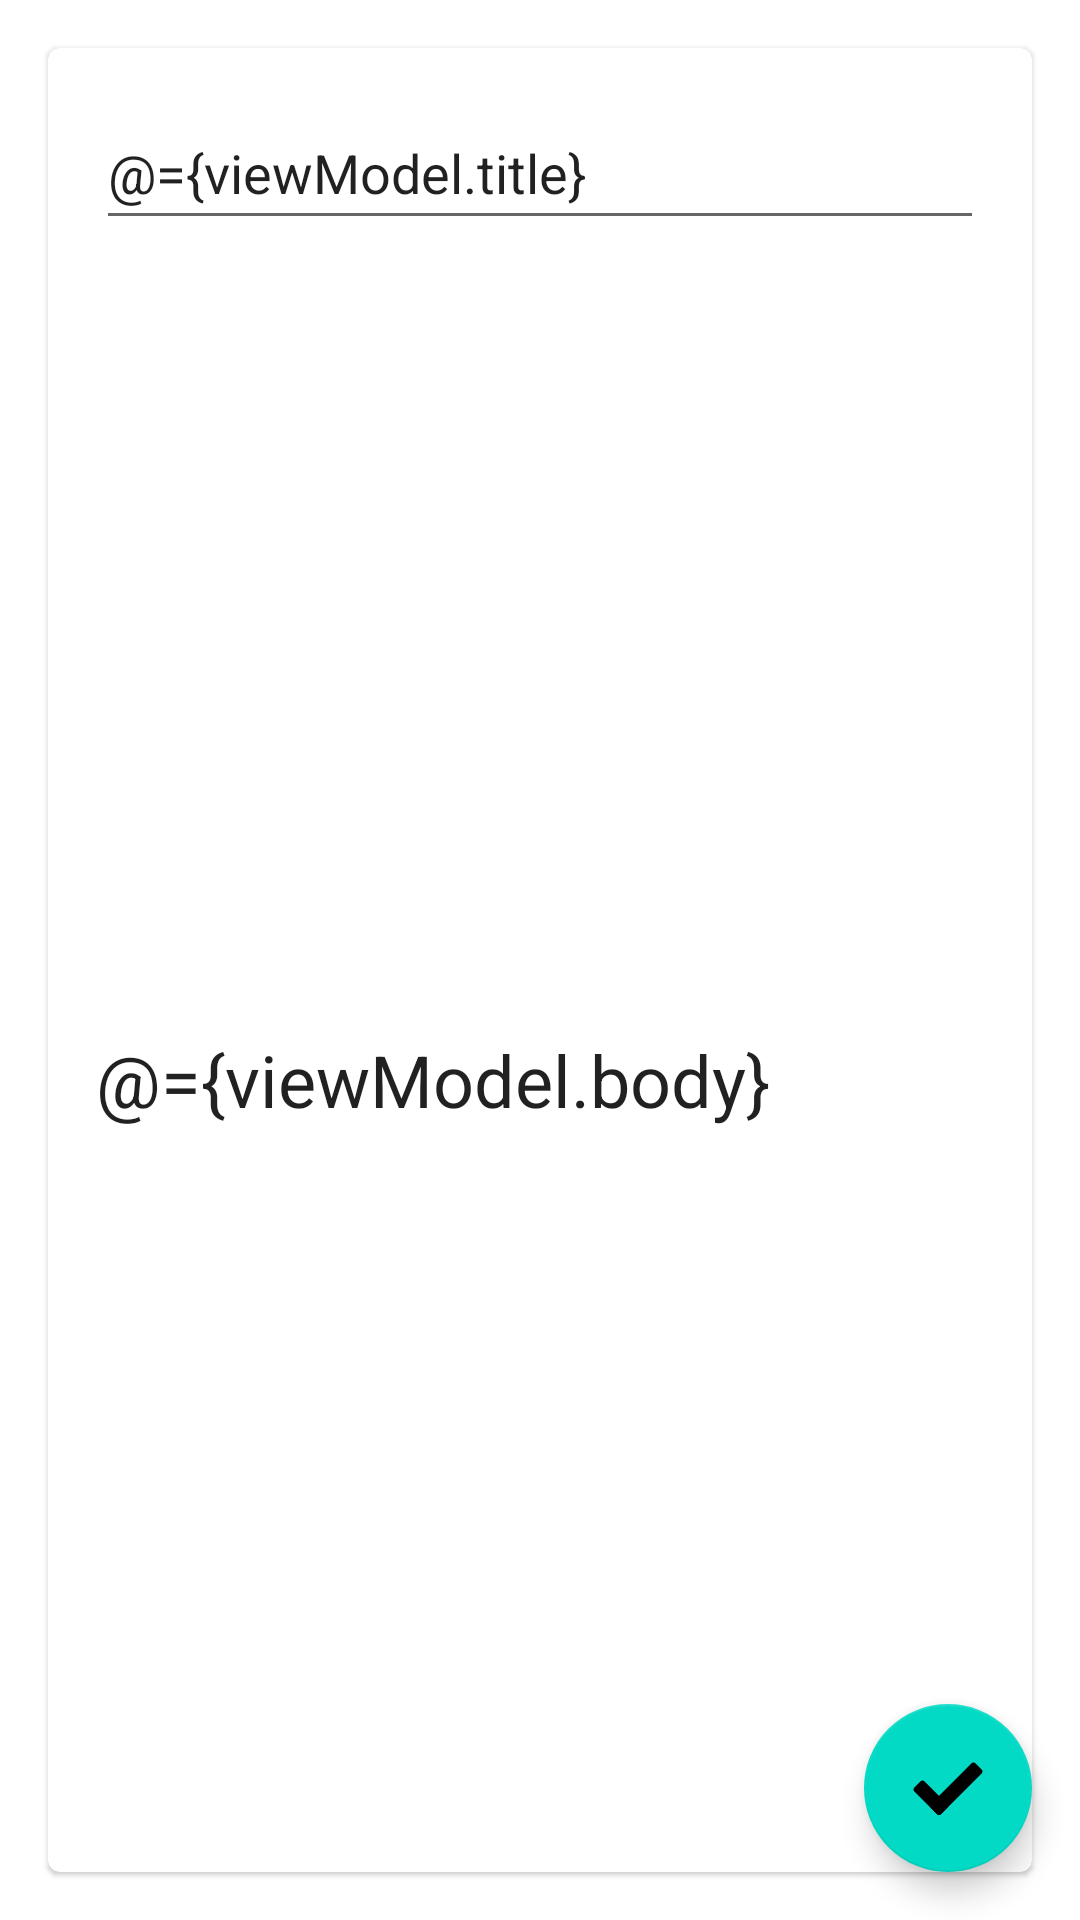

Produce the Android XML layout that renders to this screen, including the resource entries it uses.
<!-- AndroidManifest.xml: application theme Theme.ToDo -->
<!-- res/layout/add_fragment.xml -->
<?xml version="1.0" encoding="utf-8"?>
<layout xmlns:android="http://schemas.android.com/apk/res/android" xmlns:tools="http://schemas.android.com/tools"
        xmlns:app="http://schemas.android.com/apk/res-auto">
 
        <data>
            <variable name="viewModel" type="com.example.android.todo.viewmodels.TaskViewModel"/>
        </data>

    <FrameLayout
            android:layout_width="match_parent"
            android:layout_height="match_parent"
            tools:context=".fragments.AddFragment">
    
        <com.google.android.material.card.MaterialCardView
                android:layout_width="match_parent"
                android:layout_height="match_parent"
                android:elevation="8dp"
                android:layout_margin="@dimen/mid_margin">
            <LinearLayout android:layout_width="match_parent"
                          android:layout_height="match_parent"
                          android:orientation="vertical">
    
                <EditText
                        android:id="@+id/et_task_title"
                        android:layout_width="match_parent"
                        android:layout_height="wrap_content"
                        android:text="@={viewModel.title}"
                        android:hint="@string/task_title"
                        style="@style/title_text"
                        android:ems="10"
                        android:inputType="textShortMessage"
                        android:minHeight="48dp"
                        android:layout_margin="@dimen/mid_margin"
                  />
    
                <EditText
                        android:id="@+id/edt_task_body"
                        android:layout_width="match_parent"
                        android:layout_height="match_parent"
                        android:text="@={viewModel.body}"
                        android:background="@android:color/transparent"
                        android:hint="@string/task_body_hint"
                        android:textStyle="normal"
                        android:textSize="@dimen/text_size"
                        android:layout_marginTop="@dimen/mid_margin"
                        android:ems="10"
                        android:inputType="textMultiLine"
                        style="@style/body_text"
                        android:layout_margin="@dimen/mid_margin"
                />

            </LinearLayout>
         
        </com.google.android.material.card.MaterialCardView>
        <com.google.android.material.floatingactionbutton.FloatingActionButton
                android:id="@+id/fab_save"
                android:layout_width="wrap_content"
                android:layout_height="wrap_content"
                android:layout_margin="@dimen/mid_margin"
                android:layout_gravity="bottom|end"
                android:contentDescription="@string/add_task"
                app:srcCompat="@drawable/ic_done"
        />
    </FrameLayout>
</layout>
<!-- resources referenced by this layout -->
<resources>
  <dimen name="mid_margin">16dp</dimen>
  <dimen name="text_size">24sp</dimen>
  <!-- drawable ic_done (drawable) -->
  <vector xmlns:android="http://schemas.android.com/apk/res/android"
      xmlns:aapt="http://schemas.android.com/aapt"
      android:width="240dp"
      android:height="240dp"
      android:viewportWidth="48"
      android:viewportHeight="48">
    <path
        android:pathData="M16.599,41.42L1.58,26.401c-0.774,-0.774 -0.774,-2.028 0,-2.802l4.019,-4.019c0.774,-0.774 2.028,-0.774 2.802,0L23.42,34.599c0.774,0.774 0.774,2.028 0,2.802l-4.019,4.019C18.627,42.193 17.373,42.193 16.599,41.42z">
      <aapt:attr name="android:fillColor">
        <gradient 
            android:startY="39.241"
            android:startX="21.241"
            android:endY="21.541"
            android:endX="3.541"
            android:type="linear">
          <item android:offset="0.108" android:color="#FF0D7044"/>
          <item android:offset="0.433" android:color="#FF11945A"/>
        </gradient>
      </aapt:attr>
    </path>
    <path
        android:pathData="M12.58,34.599L39.599,7.58c0.774,-0.774 2.028,-0.774 2.802,0l4.019,4.019c0.774,0.774 0.774,2.028 0,2.802L19.401,41.42c-0.774,0.774 -2.028,0.774 -2.802,0l-4.019,-4.019C11.807,36.627 11.807,35.373 12.58,34.599z">
      <aapt:attr name="android:fillColor">
        <gradient 
            android:startY="9.589889"
            android:startX="44.410294"
            android:endY="39.41123"
            android:endX="14.590003"
            android:type="linear">
          <item android:offset="0" android:color="#FF2AC782"/>
          <item android:offset="1" android:color="#FF21B876"/>
        </gradient>
      </aapt:attr>
    </path>
  </vector>
  <string name="add_task">Add Task</string>
  <string name="task_body_hint">"Enter Task Body "</string>
  <string name="task_title">Enter Task Title</string>
  <style name="body_text" parent="TextAppearance.MaterialComponents.Body1">
          <item name="android:textSize">@dimen/body_text_size</item>
          <item name="font">@font/cairo</item>
          <item name="android:gravity">start|top</item>
          <item name="android:background">@android:color/transparent</item>
          <item name="android:textStyle">normal</item>
      </style>
  <style name="title_text" parent="TextAppearance.MaterialComponents.Headline2">
          <item name="android:textSize">@dimen/text_size</item>
          <item name="font">@font/cairo</item>
          <item name="android:gravity">start|top</item>
          <item name="android:textAlignment">center</item>
          <item name="android:background">@android:color/transparent</item>
          <item name="android:textStyle">bold</item>
      </style>
  <style name="Theme.ToDo" parent="Theme.MaterialComponents.DayNight.NoActionBar">
          
          <item name="colorPrimary">@color/purple_500</item>
          <item name="colorPrimaryVariant">@color/purple_700</item>
          <item name="colorOnPrimary">@color/white</item>
          
          <item name="colorSecondary">@color/teal_200</item>
          <item name="colorSecondaryVariant">@color/teal_700</item>
          <item name="colorOnSecondary">@color/black</item>
          
          <item name="android:statusBarColor" tools:targetApi="l">?attr/colorPrimaryVariant</item>
          
      </style>
  <dimen name="body_text_size">14sp</dimen>
  <color name="white">#FFFFFFFF</color>
  <color name="black">#FF000000</color>
  <!-- not gathered from this repository: default colours our renderer supplied (Android Studio template values) -->
  <color name="purple_500">#FF6200EE</color>
  <color name="purple_700">#FF3700B3</color>
  <color name="teal_200">#FF03DAC5</color>
  <color name="teal_700">#FF018786</color>
</resources>
